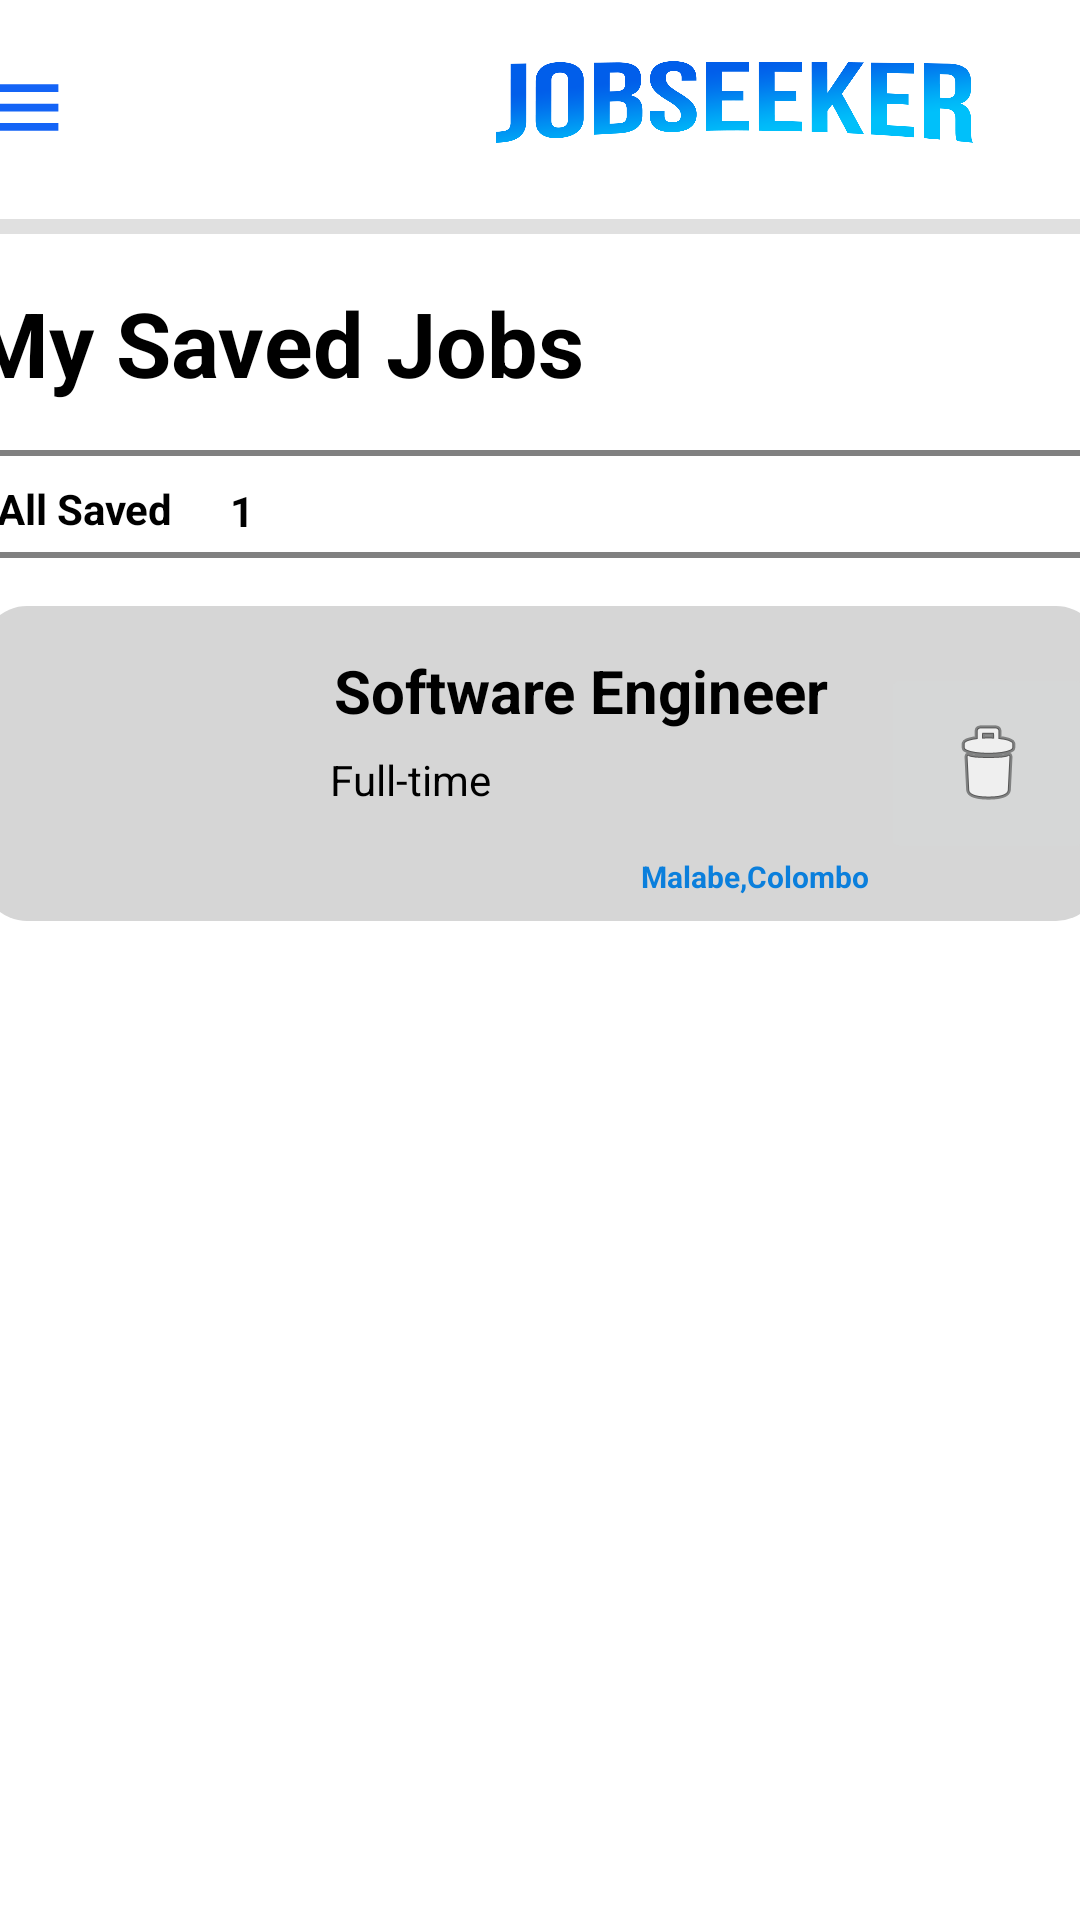

Android layout source for this screen:
<!-- AndroidManifest.xml: application theme Theme.MySaved -->
<!-- res/layout/save_jobs.xml -->
<?xml version="1.0" encoding="utf-8"?>
<androidx.constraintlayout.widget.ConstraintLayout xmlns:android="http://schemas.android.com/apk/res/android"
    xmlns:app="http://schemas.android.com/apk/res-auto"
    xmlns:tools="http://schemas.android.com/tools"
    android:layout_width="match_parent"
    android:layout_height="match_parent"
    android:background="#FFFFFF"
    android:gravity="center"
    android:orientation="vertical"
    tools:context=".SaveJobs">

    <include
        android:id="@+id/include"
        layout="@layout/toolbar1"
        android:layout_width="414dp"
        android:layout_height="70dp"
        android:layout_marginStart="1dp"
        android:layout_marginTop="1dp"
        android:layout_marginEnd="1dp"
        app:layout_constraintEnd_toEndOf="parent"
        app:layout_constraintHorizontal_bias="0.5"
        app:layout_constraintStart_toStartOf="parent"
        app:layout_constraintTop_toTopOf="parent" />


    <TextView
        android:id="@+id/tv_allsaved"
        android:layout_width="382dp"
        android:layout_height="36dp"
        android:layout_marginStart="16dp"
        android:layout_marginTop="16dp"
        android:layout_marginEnd="16dp"
        android:background="@drawable/border1"
        android:text="@string/tv_allsaved"
        android:textColor="#000000"
        android:textSize="14sp"
        android:textStyle="bold"
        app:layout_constraintEnd_toEndOf="parent"
        app:layout_constraintHorizontal_bias="0.51"
        app:layout_constraintStart_toStartOf="parent"
        app:layout_constraintTop_toBottomOf="@+id/tv_title" />

    <TextView
        android:id="@+id/tv_count"
        android:layout_width="wrap_content"
        android:layout_height="wrap_content"
        android:layout_marginStart="32dp"
        android:layout_marginTop="12dp"
        android:layout_marginEnd="230dp"
        android:layout_marginBottom="8dp"
        android:text="@string/tv_count"
        android:textColor="#000000"
        android:textStyle="bold"
        app:layout_constraintBottom_toBottomOf="@+id/tv_allsaved"
        app:layout_constraintEnd_toEndOf="@+id/tv_allsaved"
        app:layout_constraintStart_toStartOf="@+id/tv_allsaved"
        app:layout_constraintTop_toTopOf="@+id/tv_allsaved" />

    <View
        android:id="@+id/view"
        android:layout_width="373dp"
        android:layout_height="105dp"
        android:layout_marginStart="8dp"
        android:layout_marginTop="16dp"
        android:layout_marginEnd="8dp"
        android:background="@drawable/border2"
        app:layout_constraintEnd_toEndOf="parent"
        app:layout_constraintStart_toStartOf="parent"
        app:layout_constraintTop_toBottomOf="@+id/tv_allsaved" />



    <TextView
        android:id="@+id/tv_job"
        android:layout_width="wrap_content"
        android:layout_height="wrap_content"
        android:layout_marginStart="16dp"
        android:layout_marginTop="16dp"
        android:layout_marginEnd="16dp"
        android:layout_marginBottom="8dp"
        android:text="@string/tv_job"
        android:textColor="#000000"
        android:textSize="20sp"
        android:textStyle="bold"
        app:layout_constraintBottom_toTopOf="@+id/tv_time"
        app:layout_constraintEnd_toStartOf="@+id/img_btn_remove"
        app:layout_constraintStart_toEndOf="@+id/img_com1"
        app:layout_constraintTop_toTopOf="@+id/view" />

    <TextView
        android:id="@+id/tv_time"
        android:layout_width="wrap_content"
        android:layout_height="wrap_content"
        android:layout_marginStart="16dp"
        android:layout_marginEnd="130dp"
        android:layout_marginBottom="16dp"
        android:text="@string/tv_time"
        android:textColor="#000000"
        android:textSize="14sp"
        app:layout_constraintBottom_toTopOf="@+id/tv_location"
        app:layout_constraintEnd_toStartOf="@+id/img_btn_remove"
        app:layout_constraintHorizontal_bias="1.0"
        app:layout_constraintStart_toEndOf="@+id/img_com1" />

    <TextView
        android:id="@+id/tv_location"
        android:layout_width="wrap_content"
        android:layout_height="wrap_content"
        android:layout_marginStart="120dp"
        android:layout_marginTop="8dp"
        android:layout_marginBottom="8dp"
        android:text="@string/tv_location"
        android:textColor="#0B7FDC"
        android:textSize="10sp"
        android:textStyle="bold"
        app:layout_constraintBottom_toBottomOf="@+id/view"
        app:layout_constraintStart_toEndOf="@+id/img_com1"
        app:layout_constraintTop_toBottomOf="@+id/img_btn_remove"
        app:layout_constraintVertical_bias="1.0" />

    <ImageButton
        android:id="@+id/img_btn_remove"
        android:layout_width="71dp"
        android:layout_height="67dp"
        android:layout_marginStart="200dp"
        android:layout_marginTop="16dp"
        android:layout_marginBottom="16dp"
        app:layout_constraintBottom_toBottomOf="@+id/view"
        app:layout_constraintStart_toEndOf="@+id/img_com1"
        app:layout_constraintTop_toTopOf="@+id/view"
        app:srcCompat="@android:drawable/ic_menu_delete" />

    <TextView
        android:id="@+id/tv_title"
        android:layout_width="207dp"
        android:layout_height="40dp"
        android:layout_marginStart="16dp"
        android:layout_marginTop="16dp"
        android:layout_marginEnd="190dp"
        android:text="@string/tv_title"
        android:textColor="#000000"
        android:textSize="30sp"
        android:textStyle="bold"
        app:layout_constraintEnd_toEndOf="parent"
        app:layout_constraintStart_toStartOf="parent"
        app:layout_constraintTop_toBottomOf="@+id/divider" />

    <View
        android:id="@+id/divider"
        android:layout_width="413dp"
        android:layout_height="5dp"
        android:layout_marginStart="1dp"
        android:layout_marginTop="2dp"
        android:layout_marginEnd="1dp"
        android:background="?android:attr/listDivider"
        app:layout_constraintEnd_toEndOf="parent"
        app:layout_constraintStart_toStartOf="parent"
        app:layout_constraintTop_toBottomOf="@+id/include" />

    <ImageView
        android:id="@+id/img_com1"
        android:layout_width="84dp"
        android:layout_height="63dp"
        android:layout_marginStart="16dp"
        android:layout_marginTop="16dp"
        android:layout_marginBottom="16dp"
        android:scaleType="centerCrop"
        app:layout_constraintBottom_toBottomOf="@+id/view"
        app:layout_constraintStart_toStartOf="@+id/view"
        app:layout_constraintTop_toTopOf="@+id/view"
        app:srcCompat="@drawable/company1" />


</androidx.constraintlayout.widget.ConstraintLayout>
<!-- res/layout/toolbar1.xml (included above) -->
<?xml version="1.0" encoding="utf-8"?>
<RelativeLayout xmlns:android="http://schemas.android.com/apk/res/android"
    android:layout_width="match_parent"
    android:layout_height="wrap_content"
    android:background="@color/white">

    <RelativeLayout
        android:layout_width="match_parent"
        android:layout_height="wrap_content"
        android:padding="16dp">

        <ImageView
            android:id="@+id/back_icon"
            android:layout_width="37dp"
            android:layout_height="31dp"
            android:layout_centerVertical="true"
            android:onClick="ClickMenu"
            android:src="@drawable/ic_baseline_menu_24" />

        <ImageView
            android:id="@+id/logo_icon"
            android:layout_width="195dp"
            android:layout_height="89dp"
            android:layout_alignParentEnd="true"
            android:layout_marginStart="131dp"
            android:layout_marginEnd="39dp"
            android:layout_toEndOf="@+id/back_icon"
            android:scaleType="centerCrop"
            android:src="@drawable/jslogo" />
    </RelativeLayout>
</RelativeLayout>
<!-- resources referenced by this layout -->
<resources>
  <color name="white">#FFFFFFFF</color>
  <!-- drawable border1 (drawable) -->
  <?xml version="1.0" encoding="utf-8"?>
  <shape xmlns:android="http://schemas.android.com/apk/res/android" android:shape="rectangle" >
      <solid android:color="@android:color/white" />
      <stroke android:width="2dp" android:color="#808080"/>
      <corners android:radius="10dp"/>
      <padding android:bottom="10dp" android:left="10dp" android:right="10dp" android:top="10dp"/>
  </shape>
  <!-- drawable border2 (drawable) -->
  <?xml version="1.0" encoding="utf-8"?>
  <shape xmlns:android="http://schemas.android.com/apk/res/android">
      <solid android:color="#d6d6d6" />
      <corners android:radius="15dp"/>
      <padding android:bottom="10dp" android:left="10dp" android:right="10dp" android:top="10dp"/>
  
  </shape>
  <!-- drawable ic_baseline_menu_24 (drawable) -->
  <vector android:height="24dp" android:tint="#1464F6"
      android:viewportHeight="24" android:viewportWidth="24"
      android:width="24dp" xmlns:android="http://schemas.android.com/apk/res/android">
      <path android:fillColor="@android:color/white" android:pathData="M3,18h18v-2L3,16v2zM3,13h18v-2L3,11v2zM3,6v2h18L21,6L3,6z"/>
  </vector>
  <!-- drawable jslogo: png bitmap (drawable, 84534 bytes) -->
  <string name="tv_allsaved">All Saved</string>
  <string name="tv_count">1</string>
  <string name="tv_job">Software Engineer</string>
  <string name="tv_location">Malabe,Colombo</string>
  <string name="tv_time">Full-time</string>
  <string name="tv_title">My Saved Jobs</string>
  <style name="Theme.MySaved" parent="Theme.MaterialComponents.DayNight.NoActionBar">
          
        
          <item name="colorPrimary">@color/purple_500</item>
          <item name="colorPrimaryVariant">@color/purple_700</item>
          <item name="colorOnPrimary">@color/white</item>
          
          <item name="colorSecondary">@color/teal_200</item>
          <item name="colorSecondaryVariant">@color/teal_700</item>
          <item name="colorOnSecondary">@color/black</item>
          
          <item name="android:statusBarColor" tools:targetApi="l">?attr/colorPrimaryVariant</item>
          
          <item name="android:textColor">@color/my_spinner_text_color</item>
      </style>
  <color name="purple_500">#FF6200EE</color>
  <color name="purple_700">#FF3700B3</color>
  <color name="teal_200">#FF03DAC5</color>
  <color name="teal_700">#FF018786</color>
  <color name="black">#FF000000</color>
  <color name="my_spinner_text_color">#FF4C4C4C</color>
</resources>
